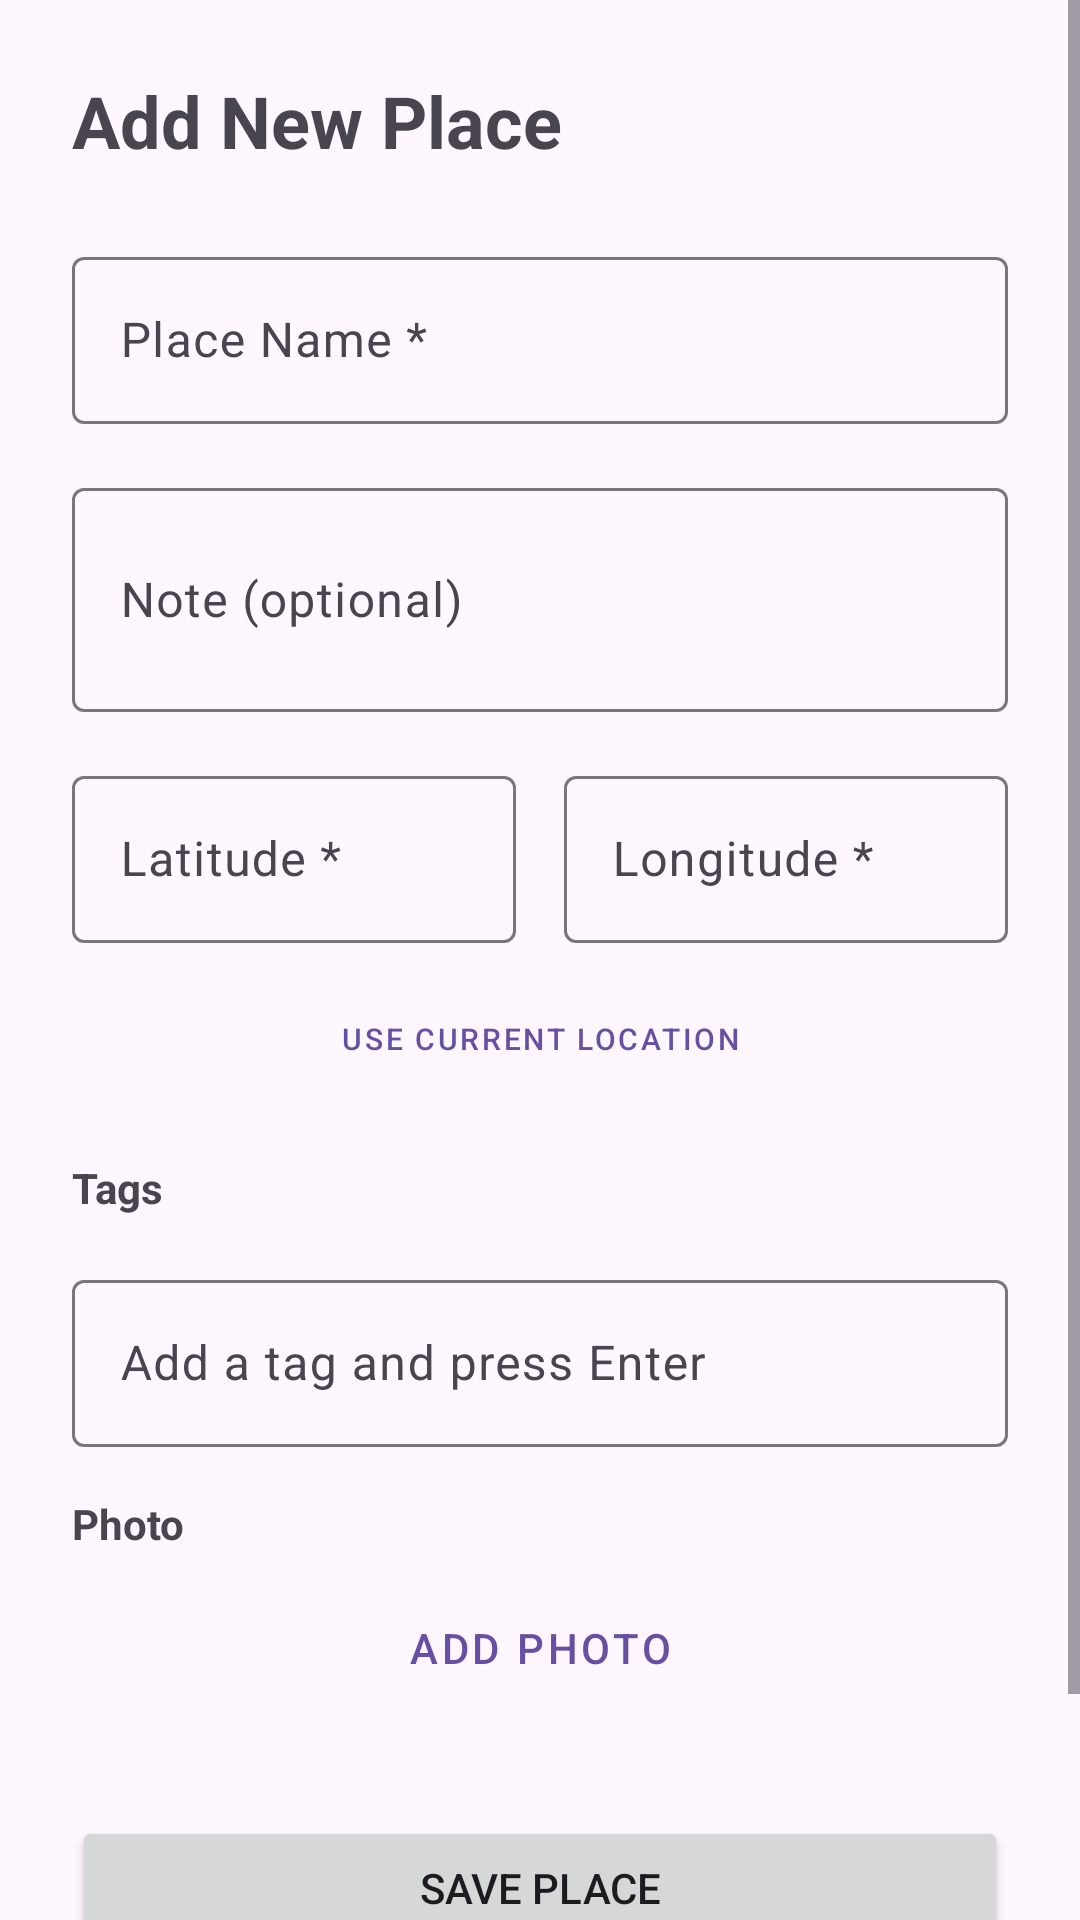

This screen was rendered from an Android layout file. Write that file and the resources it references.
<!-- AndroidManifest.xml: application theme Theme.PlaceKeeper -->
<!-- res/layout/activity_add_place.xml -->
<?xml version="1.0" encoding="utf-8"?>
<ScrollView xmlns:android="http://schemas.android.com/apk/res/android"
    android:layout_width="match_parent"
    android:layout_height="match_parent">

    <LinearLayout
        android:layout_width="match_parent"
        android:layout_height="wrap_content"
        android:orientation="vertical"
        android:padding="24dp">

        <TextView
            android:id="@+id/text_title"
            android:layout_width="wrap_content"
            android:layout_height="wrap_content"
            android:text="@string/title_add_place"
            android:textSize="24sp"
            android:textStyle="bold"
            android:layout_marginBottom="24dp"/>

        <com.google.android.material.textfield.TextInputLayout
            android:layout_width="match_parent"
            android:layout_height="wrap_content"
            android:layout_marginBottom="16dp">

            <com.google.android.material.textfield.TextInputEditText
                android:id="@+id/edit_place_name"
                android:layout_width="match_parent"
                android:layout_height="wrap_content"
                android:hint="@string/hint_place_name"/>
        </com.google.android.material.textfield.TextInputLayout>

        <com.google.android.material.textfield.TextInputLayout
            android:layout_width="match_parent"
            android:layout_height="wrap_content"
            android:layout_marginBottom="16dp">

            <com.google.android.material.textfield.TextInputEditText
                android:id="@+id/edit_note"
                android:layout_width="match_parent"
                android:layout_height="wrap_content"
                android:hint="@string/hint_note"
                android:inputType="textMultiLine"
                android:minLines="2"/>
        </com.google.android.material.textfield.TextInputLayout>

        <LinearLayout
            android:layout_width="match_parent"
            android:layout_height="wrap_content"
            android:orientation="horizontal"
            android:baselineAligned="false"
            android:layout_marginBottom="8dp">

            <com.google.android.material.textfield.TextInputLayout
                android:layout_width="0dp"
                android:layout_height="wrap_content"
                android:layout_weight="1"
                android:layout_marginEnd="8dp">

                <com.google.android.material.textfield.TextInputEditText
                    android:id="@+id/edit_latitude"
                    android:layout_width="match_parent"
                    android:layout_height="wrap_content"
                    android:hint="@string/hint_latitude"
                    android:inputType="numberDecimal|numberSigned"/>
            </com.google.android.material.textfield.TextInputLayout>

            <com.google.android.material.textfield.TextInputLayout
                android:layout_width="0dp"
                android:layout_height="wrap_content"
                android:layout_weight="1"
                android:layout_marginStart="8dp">

                <com.google.android.material.textfield.TextInputEditText
                    android:id="@+id/edit_longitude"
                    android:layout_width="match_parent"
                    android:layout_height="wrap_content"
                    android:hint="@string/hint_longitude"
                    android:inputType="numberDecimal|numberSigned"/>
            </com.google.android.material.textfield.TextInputLayout>
        </LinearLayout>

        <Button
            android:id="@+id/button_current_location"
            style="@style/Widget.MaterialComponents.Button.OutlinedButton"
            android:layout_width="match_parent"
            android:layout_height="wrap_content"
            android:layout_marginBottom="16dp"
            android:text="@string/btn_current_location"
            android:textSize="10sp"/>


        <TextView
            android:layout_width="wrap_content"
            android:layout_height="wrap_content"
            android:text="Tags"
            android:textStyle="bold"
            android:layout_marginBottom="8dp"/>

        <com.google.android.material.chip.ChipGroup
            android:id="@+id/chip_group_tags"
            android:layout_width="match_parent"
            android:layout_height="wrap_content"
            android:layout_marginBottom="8dp"/>

        <com.google.android.material.textfield.TextInputLayout
            android:layout_width="match_parent"
            android:layout_height="wrap_content"
            android:layout_marginBottom="16dp">

            <com.google.android.material.textfield.TextInputEditText
                android:id="@+id/edit_add_tag"
                android:layout_width="match_parent"
                android:layout_height="wrap_content"
                android:hint="Add a tag and press Enter"
                android:imeOptions="actionDone"
                android:inputType="text"/>
        </com.google.android.material.textfield.TextInputLayout>

        <TextView
            android:layout_width="wrap_content"
            android:layout_height="wrap_content"
            android:text="Photo"
            android:textStyle="bold"
            android:layout_marginBottom="8dp"/>

        <ImageView
            android:id="@+id/image_preview"
            android:layout_width="match_parent"
            android:layout_height="200dp"
            android:importantForAccessibility="no" android:scaleType="centerCrop"
            android:background="@android:color/darker_gray"
            android:layout_marginBottom="8dp"
            android:visibility="gone"/>

        <Button
            android:id="@+id/button_add_photo"
            style="@style/Widget.MaterialComponents.Button.OutlinedButton"
            android:layout_width="match_parent"
            android:layout_height="wrap_content"
            android:text="Add Photo"
            android:layout_marginBottom="16dp"/>

        <Button
            android:id="@+id/button_save"
            android:layout_width="match_parent"
            android:layout_height="wrap_content"
            android:text="@string/btn_save"
            android:layout_marginTop="16dp"
            android:padding="12dp"/>

        <Button
            android:id="@+id/button_cancel"
            style="@style/Widget.MaterialComponents.Button.TextButton"
            android:layout_width="match_parent"
            android:layout_height="wrap_content"
            android:text="@string/btn_cancel"/>

    </LinearLayout>
</ScrollView>
<!-- resources referenced by this layout -->
<resources>
  <string name="btn_cancel">Cancel</string>
  <string name="btn_current_location">Use Current Location</string>
  <string name="btn_save">Save Place</string>
  <string name="hint_latitude">Latitude *</string>
  <string name="hint_longitude">Longitude *</string>
  <string name="hint_note">Note (optional)</string>
  <string name="hint_place_name">Place Name *</string>
  <string name="title_add_place">Add New Place</string>
  <style name="Theme.PlaceKeeper" parent="Base.Theme.PlaceKeeper" />
  <style name="Base.Theme.PlaceKeeper" parent="Theme.Material3.DayNight.NoActionBar">
          
          
      </style>
</resources>
